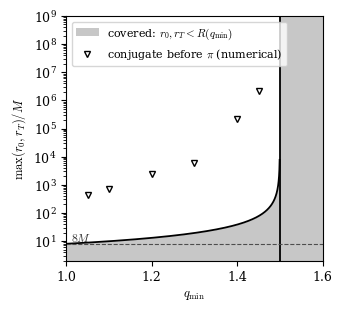

Source code (Python): (Note: this script raises an exception after producing the figure.)
"""Figure 2 of the main text: radius bound R(q_min) of the theorem on the swept angle with a radius bound (a = 0, exact
closed form), log scale; markers: numerical in-plane conjugate points before pi for constant A (floating-point
searches, ../diagnostics/), plotted at max(r0, r_conj). Usage: python3 make_fig_radius.py (writes fig2_radius.*)"""
import numpy as np, matplotlib
matplotlib.use('Agg'); import matplotlib.pyplot as plt
plt.rcParams.update({'font.size': 9, 'font.family': 'serif', 'mathtext.fontset': 'cm'})
q = np.linspace(1.0005, 1.4995, 4000)
a = 3*(3 - 2*q)*(q - 1); b = 33*q - 38
R = (b + np.sqrt(b**2 + 160*a))/(2*a)
top = 1e9
fig, ax = plt.subplots(figsize=(3.3, 3.0))
ax.fill_between(q, 2, np.minimum(R, top), color='0.78', lw=0, label='covered: $r_0,r_T<R(q_{\\min})$')
ax.plot(q, np.minimum(R, top), 'k', lw=1.3)
ax.fill_between([1.5, 1.6], 2, top, color='0.78', lw=0); ax.axvline(1.5, color='k', lw=1.3)
ax.axhline(8, color='0.3', lw=0.8, ls='--'); ax.text(1.01, 9.5, '$8M$', fontsize=8.5, color='0.2')
# numerical conjugate points before pi, constant A: (q, max(d, r_conj)) from the conjugate-point searches in ../diagnostics/
pts = [(1.05, 431.4), (1.1, 720.1), (1.2, 2338.0), (1.3, 5959.5), (1.4, 210836.), (1.45, 2164428.)]
ax.plot([p[0] for p in pts], [p[1] for p in pts], 'kv', ms=4.5, mfc='w', label='conjugate before $\\pi$ (numerical)')
ax.set_yscale('log'); ax.set_xlim(1.0, 1.6); ax.set_ylim(2, top)
ax.set_xlabel('$q_{\\min}$'); ax.set_ylabel('$\\max(r_0,r_T)/M$')
ax.legend(loc='upper left', fontsize=8, frameon=True)
fig.tight_layout(pad=0.3); import os; here = os.path.dirname(os.path.abspath(__file__))
fig.savefig(os.path.join(here, 'fig2_radius.pdf')); fig.savefig(os.path.join(here, 'fig2_radius.png'), dpi=300)
print('fig2_radius done')
